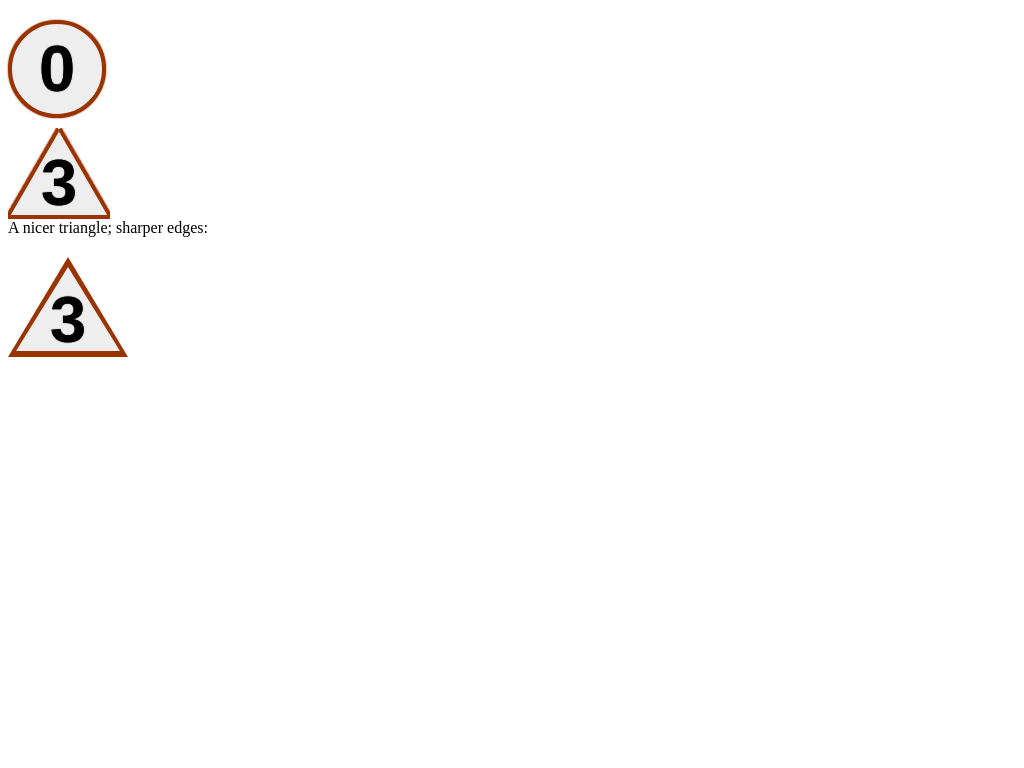

Write the HTML and CSS that draws this image.

<!DOCTYPE html>
<html>
  <head>
    <title>CSS Shapes</title>
    <style type="text/css">
      .shapes {
         font-family:Arial, Helvetica, Sans; 
        font-weight:bold;
        text-align:center;
         text-shadow:#000 0 0 1px;
      }
	 .circle {
        height:90px;
        width:90px;
        line-height:90px;
        font-size:65px;
        font-weight:bold;
        background-color:#eee;
        margin-top:20px;
        box-shadow:0 0 2px #930;
        border:4px solid #930;
        border-radius:50%;
             }
      .triangle {
       
        position:relative;
        border-bottom:4px solid #930;
        height:87px;
        width:102px;
        margin-top:10px;
        background-color:#eee;
        overflow:hidden;
        font-size:65px;
        color:#000;
        text-align:center;
        line-height:110px;
        
        }
      .triangle:before, .triangle:after {
        position:absolute;
        content:"";
        width:100px;
        height:100px;
        border:4px solid #930;
        background-color:#fff;
         box-shadow:0 0  2px #930;
        box-shadow:inset 0 0 2px #930;
            }
      .triangle:before {
        -webkit-transform:rotate(30deg); 
        -moz-transform:rotate(30deg);
        left:-70px;
        top:-31px;
        border-top:none;
        border-left:none;
        border-bottom:none;
       
      
      }
      .triangle:after {
        -webkit-transform:rotate(60deg); 
        -moz-transform:rotate(60deg);
        left:70px;
        border-left:none;
        border-right:none;
        border-top:none;
        top:-33px;
        }
      .triangle2 {
        width:120px;
        height:120px;
        line-height:120px;
        position:relative;
        margin-top:20px;
        font-size:65px;
        line-height:120px;
        padding-top:3px;
        }
      .triangle2:before, .triangle2:after {
        content: "";
        position:absolute;
        top:0;
        left:0;
        z-index:-1;
      }
      .triangle2:before {
        top:-60px;
        border:60px solid transparent;
        border-bottom:100px solid #930;
      }
      .triangle2:after {
        border:52px solid transparent;
        border-bottom:84px solid #eee;
        top:-42px;
        left:8px;
         
      }
    </style>
  </head>
  <body>
    <div class="circle shapes">
      0
    </div>
    <div class="triangle shapes">
      3
     </div>
	 A nicer triangle; sharper edges: 
    <div class="triangle2 shapes">
      3
    </div>
  </body>
</html>